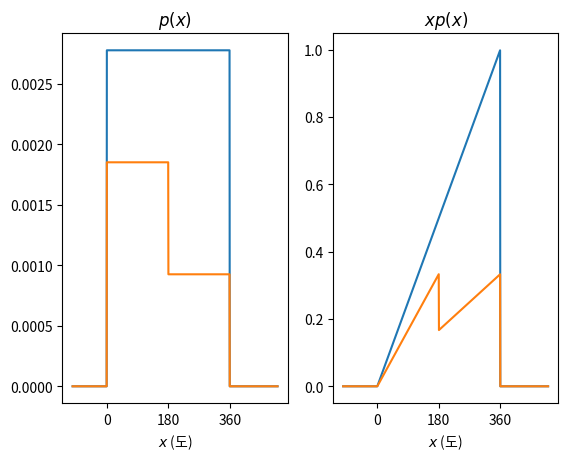

The script that saved this image:
import numpy as np  # 넘파이 패키지 임포트
import matplotlib.pylab as plt  # 맷플롯립 패키지 임포트
import matplotlib.pyplot as plt
from matplotlib import font_manager

x = np.linspace(-100, 500, 1000)
p = np.zeros_like(x)
p[(0 < x) & (x <= 360)] = 1 / 360
xp = x * p

plt.subplot(121)
plt.plot(x, p)
plt.xticks([0, 180, 360])
plt.title("$p(x)$")
plt.xlabel("$x$ (도)")

plt.subplot(122)
plt.plot(x, xp)
plt.xticks([0, 180, 360])
plt.title("$xp(x)$")
plt.xlabel("$x$ (도)")

plt.show()

x = np.linspace(-100, 500, 1000)
p = np.zeros_like(x)
p[(0 < x) & (x <= 180)] = 2 / (3 * 360)
p[(180 < x) & (x <= 360)] = 1 / (3 * 360)
xp = x * p

plt.subplot(121)
plt.plot(x, p)
plt.xticks([0, 180, 360])
plt.title("$p(x)$")
plt.xlabel("$x$ (도)")

plt.subplot(122)
plt.plot(x, xp)
plt.xticks([0, 180, 360])
plt.title("$xp(x)$")
plt.xlabel("$x$ (도)")\

plt.show()

